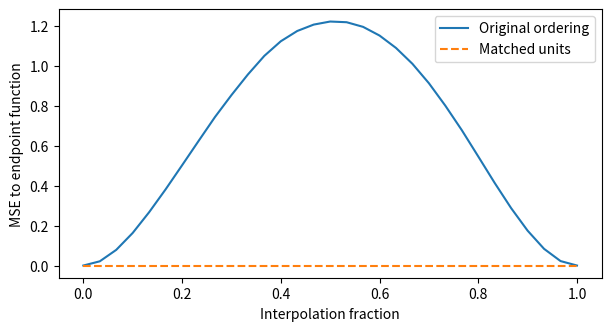

The matplotlib source for this figure:
"""Permutation alignment before averaging

Recover the hidden-unit correspondence between two equivalent networks.

Ainsworth et al., Git Re-Basin (2022)
https://arxiv.org/abs/2209.04836"""

import numpy as np
import matplotlib.pyplot as plt
from scipy.optimize import linear_sum_assignment
from scipy.spatial.distance import cdist


def main():
    rng = np.random.default_rng(31)
    W = rng.normal(size=(9, 2))
    b = rng.normal(size=9)
    v = rng.normal(size=9)
    perm = rng.permutation(9)
    U, d, z = W[perm], b[perm], v[perm]
    X = rng.normal(size=(300, 2))

    def f(x, w, b, v):
        return np.maximum(0, x @ w.T + b) @ v

    truth = f(X, W, b, v)
    rows, order = linear_sum_assignment(cdist(np.c_[W, b], np.c_[U, d], metric="sqeuclidean"))
    assert np.array_equal(rows, np.arange(len(W)))
    ts = np.linspace(0, 1, 31)

    def path(q):
        return np.array(
            [
                np.mean(
                    (
                        f(
                            X,
                            (1 - t) * W + t * U[q],
                            (1 - t) * b + t * d[q],
                            (1 - t) * v + t * z[q],
                        )
                        - truth
                    )
                    ** 2
                )
                for t in ts
            ]
        )

    raw = path(np.arange(len(W)))
    aligned = path(order)
    print(f"raw midpoint MSE {raw[15]:.5f}, aligned {aligned[15]:.2e}")
    assert aligned.max() < 1e-20
    fig, ax = plt.subplots(figsize=(6, 3.2), constrained_layout=True)
    ax.plot(ts, raw, label="Original ordering")
    ax.plot(ts, aligned, "--", label="Matched units")
    ax.set(xlabel="Interpolation fraction", ylabel="MSE to endpoint function")
    ax.legend()
    plt.show()


if __name__ == "__main__":
    main()
